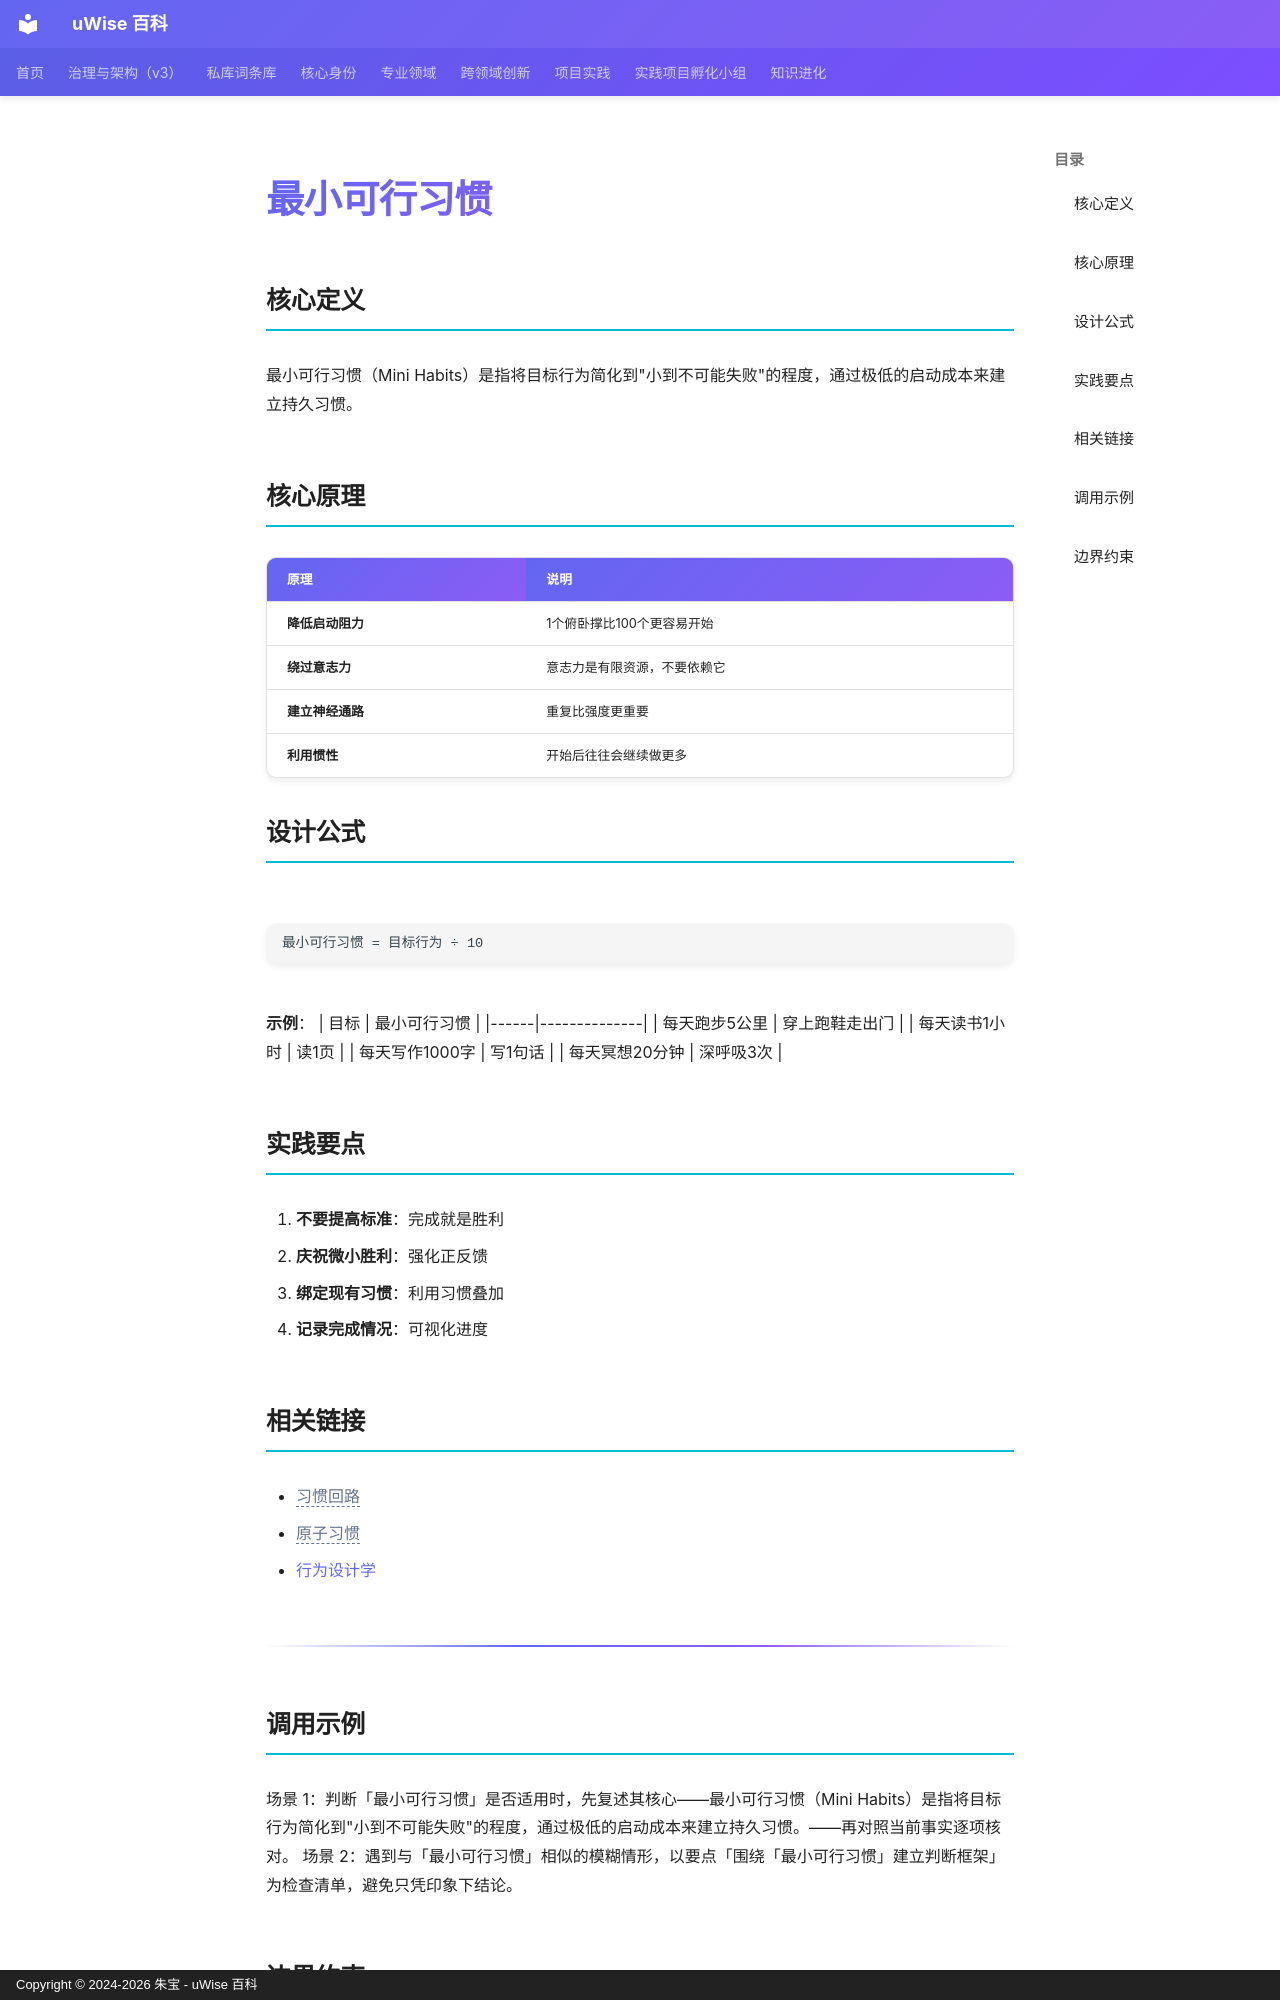

repository: zhubao315/uWise · page: vault-encyclopedia/md-8d8cf2ca/index.html · generator: mkdocs · copyright: Copyright © 2024-2026 朱宝 - uWise 百科

---
title: "最小可行习惯"
description: "最小可行习惯（Mini Habits）是指将目标行为简化到\"小到不可能失败\"的程度，通过极低的启动成本来建立持久习惯。"
---

# 最小可行习惯

## 核心定义

最小可行习惯（Mini Habits）是指将目标行为简化到"小到不可能失败"的程度，通过极低的启动成本来建立持久习惯。

## 核心原理

| 原理 | 说明 |
|------|------|
| **降低启动阻力** | 1个俯卧撑比100个更容易开始 |
| **绕过意志力** | 意志力是有限资源，不要依赖它 |
| **建立神经通路** | 重复比强度更重要 |
| **利用惯性** | 开始后往往会继续做更多 |

## 设计公式

```
最小可行习惯 = 目标行为 ÷ 10
```

**示例**：
| 目标 | 最小可行习惯 |
|------|--------------|
| 每天跑步5公里 | 穿上跑鞋走出门 |
| 每天读书1小时 | 读1页 |
| 每天写作1000字 | 写1句话 |
| 每天冥想20分钟 | 深呼吸3次 |

## 实践要点

1. **不要提高标准**：完成就是胜利
2. **庆祝微小胜利**：强化正反馈
3. **绑定现有习惯**：利用习惯叠加
4. **记录完成情况**：可视化进度

## 相关链接

- <span class="uw-unresolved" data-target="习惯回路" title="未解析的双链目标：习惯回路">习惯回路</span>
- <span class="uw-unresolved" data-target="原子习惯" title="未解析的双链目标：原子习惯">原子习惯</span>
- [行为设计学](../md-98b80b7b/)

---

## 调用示例

场景 1：判断「最小可行习惯」是否适用时，先复述其核心——最小可行习惯（Mini Habits）是指将目标行为简化到"小到不可能失败"的程度，通过极低的启动成本来建立持久习惯。——再对照当前事实逐项核对。
场景 2：遇到与「最小可行习惯」相似的模糊情形，以要点「围绕「最小可行习惯」建立判断框架」为检查清单，避免只凭印象下结论。
